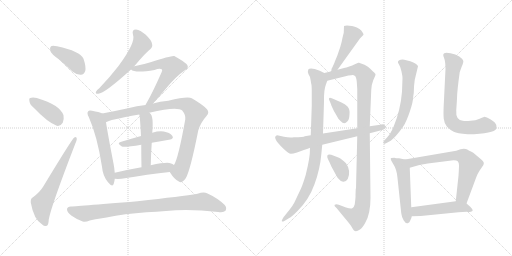
t = 0.00 s
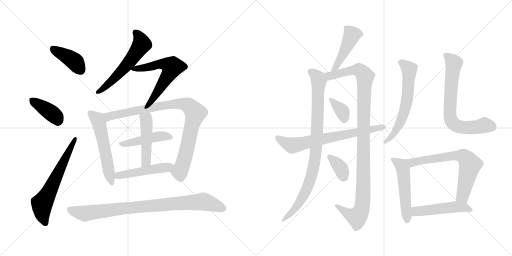
t = 3.25 s
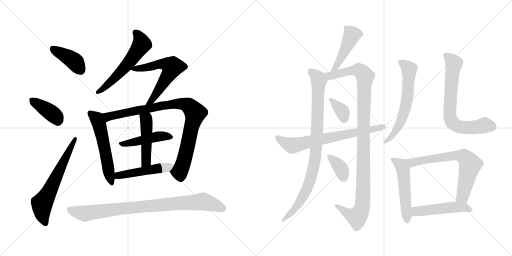
t = 6.50 s
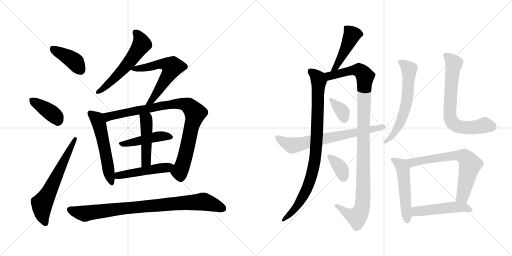
t = 9.75 s
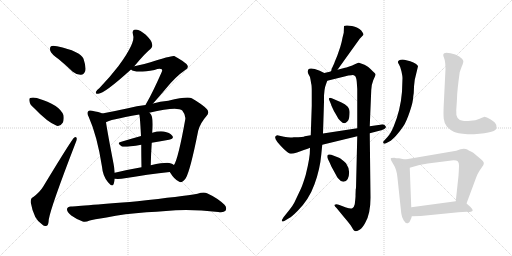
t = 13.00 s
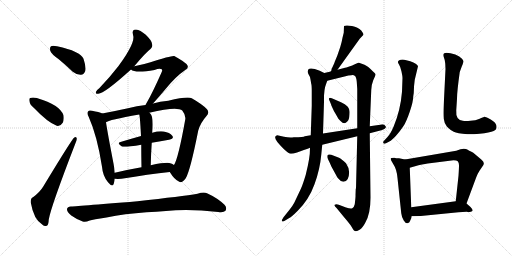
t = 16.25 s

The animated SVG that drew these frames (rendered in a browser with its animation timeline set to each time). Animation: 22 CSS @keyframes rules; one cycle of 16.25 s.

<svg version="1.1" viewBox="0 0 2048 1024" xmlns="http://www.w3.org/2000/svg">
  <g stroke="lightgray" stroke-dasharray="1,1" stroke-width="1" transform="scale(4, 4)">
    <line x1="0" y1="0" x2="256" y2="256"></line>
    <line x1="256" y1="0" x2="0" y2="256"></line>
    <line x1="128" y1="0" x2="128" y2="256"></line>
    <line x1="0" y1="128" x2="256" y2="128"></line>
    <line x1="256" y1="0" x2="512" y2="256"></line>
    <line x1="512" y1="0" x2="256" y2="256"></line>
    <line x1="384" y1="0" x2="384" y2="256"></line>
    <line x1="256" y1="128" x2="512" y2="128"></line>
  </g>
<g transform="scale(1, -1) translate(0, -850)">
   <style type="text/css">
    @keyframes keyframes0 {
      from {
       stroke: black;
       stroke-dashoffset: 400;
       stroke-width: 128;
       }
       57% {
       animation-timing-function: step-end;
       stroke: black;
       stroke-dashoffset: 0;
       stroke-width: 128;
       }
       to {
       stroke: black;
       stroke-width: 1024;
       }
       }
       #make-me-a-hanzi-animation-0 {
         animation: keyframes0 0.575521s both;
         animation-delay: 0.000000s;
         animation-timing-function: linear;
       }
    @keyframes keyframes1 {
      from {
       stroke: black;
       stroke-dashoffset: 389;
       stroke-width: 128;
       }
       56% {
       animation-timing-function: step-end;
       stroke: black;
       stroke-dashoffset: 0;
       stroke-width: 128;
       }
       to {
       stroke: black;
       stroke-width: 1024;
       }
       }
       #make-me-a-hanzi-animation-1 {
         animation: keyframes1 0.566569s both;
         animation-delay: 0.575521s;
         animation-timing-function: linear;
       }
    @keyframes keyframes2 {
      from {
       stroke: black;
       stroke-dashoffset: 628;
       stroke-width: 128;
       }
       67% {
       animation-timing-function: step-end;
       stroke: black;
       stroke-dashoffset: 0;
       stroke-width: 128;
       }
       to {
       stroke: black;
       stroke-width: 1024;
       }
       }
       #make-me-a-hanzi-animation-2 {
         animation: keyframes2 0.761068s both;
         animation-delay: 1.142090s;
         animation-timing-function: linear;
       }
    @keyframes keyframes3 {
      from {
       stroke: black;
       stroke-dashoffset: 567;
       stroke-width: 128;
       }
       65% {
       animation-timing-function: step-end;
       stroke: black;
       stroke-dashoffset: 0;
       stroke-width: 128;
       }
       to {
       stroke: black;
       stroke-width: 1024;
       }
       }
       #make-me-a-hanzi-animation-3 {
         animation: keyframes3 0.711426s both;
         animation-delay: 1.903158s;
         animation-timing-function: linear;
       }
    @keyframes keyframes4 {
      from {
       stroke: black;
       stroke-dashoffset: 601;
       stroke-width: 128;
       }
       66% {
       animation-timing-function: step-end;
       stroke: black;
       stroke-dashoffset: 0;
       stroke-width: 128;
       }
       to {
       stroke: black;
       stroke-width: 1024;
       }
       }
       #make-me-a-hanzi-animation-4 {
         animation: keyframes4 0.739095s both;
         animation-delay: 2.614584s;
         animation-timing-function: linear;
       }
    @keyframes keyframes5 {
      from {
       stroke: black;
       stroke-dashoffset: 551;
       stroke-width: 128;
       }
       64% {
       animation-timing-function: step-end;
       stroke: black;
       stroke-dashoffset: 0;
       stroke-width: 128;
       }
       to {
       stroke: black;
       stroke-width: 1024;
       }
       }
       #make-me-a-hanzi-animation-5 {
         animation: keyframes5 0.698405s both;
         animation-delay: 3.353679s;
         animation-timing-function: linear;
       }
    @keyframes keyframes6 {
      from {
       stroke: black;
       stroke-dashoffset: 911;
       stroke-width: 128;
       }
       75% {
       animation-timing-function: step-end;
       stroke: black;
       stroke-dashoffset: 0;
       stroke-width: 128;
       }
       to {
       stroke: black;
       stroke-width: 1024;
       }
       }
       #make-me-a-hanzi-animation-6 {
         animation: keyframes6 0.991374s both;
         animation-delay: 4.052084s;
         animation-timing-function: linear;
       }
    @keyframes keyframes7 {
      from {
       stroke: black;
       stroke-dashoffset: 457;
       stroke-width: 128;
       }
       60% {
       animation-timing-function: step-end;
       stroke: black;
       stroke-dashoffset: 0;
       stroke-width: 128;
       }
       to {
       stroke: black;
       stroke-width: 1024;
       }
       }
       #make-me-a-hanzi-animation-7 {
         animation: keyframes7 0.621908s both;
         animation-delay: 5.043458s;
         animation-timing-function: linear;
       }
    @keyframes keyframes8 {
      from {
       stroke: black;
       stroke-dashoffset: 470;
       stroke-width: 128;
       }
       60% {
       animation-timing-function: step-end;
       stroke: black;
       stroke-dashoffset: 0;
       stroke-width: 128;
       }
       to {
       stroke: black;
       stroke-width: 1024;
       }
       }
       #make-me-a-hanzi-animation-8 {
         animation: keyframes8 0.632487s both;
         animation-delay: 5.665366s;
         animation-timing-function: linear;
       }
    @keyframes keyframes9 {
      from {
       stroke: black;
       stroke-dashoffset: 485;
       stroke-width: 128;
       }
       61% {
       animation-timing-function: step-end;
       stroke: black;
       stroke-dashoffset: 0;
       stroke-width: 128;
       }
       to {
       stroke: black;
       stroke-width: 1024;
       }
       }
       #make-me-a-hanzi-animation-9 {
         animation: keyframes9 0.644694s both;
         animation-delay: 6.297853s;
         animation-timing-function: linear;
       }
    @keyframes keyframes10 {
      from {
       stroke: black;
       stroke-dashoffset: 876;
       stroke-width: 128;
       }
       74% {
       animation-timing-function: step-end;
       stroke: black;
       stroke-dashoffset: 0;
       stroke-width: 128;
       }
       to {
       stroke: black;
       stroke-width: 1024;
       }
       }
       #make-me-a-hanzi-animation-10 {
         animation: keyframes10 0.962891s both;
         animation-delay: 6.942547s;
         animation-timing-function: linear;
       }
    @keyframes keyframes11 {
      from {
       stroke: black;
       stroke-dashoffset: 458;
       stroke-width: 128;
       }
       60% {
       animation-timing-function: step-end;
       stroke: black;
       stroke-dashoffset: 0;
       stroke-width: 128;
       }
       to {
       stroke: black;
       stroke-width: 1024;
       }
       }
       #make-me-a-hanzi-animation-11 {
         animation: keyframes11 0.622721s both;
         animation-delay: 7.905438s;
         animation-timing-function: linear;
       }
    @keyframes keyframes12 {
      from {
       stroke: black;
       stroke-dashoffset: 895;
       stroke-width: 128;
       }
       74% {
       animation-timing-function: step-end;
       stroke: black;
       stroke-dashoffset: 0;
       stroke-width: 128;
       }
       to {
       stroke: black;
       stroke-width: 1024;
       }
       }
       #make-me-a-hanzi-animation-12 {
         animation: keyframes12 0.978353s both;
         animation-delay: 8.528159s;
         animation-timing-function: linear;
       }
    @keyframes keyframes13 {
      from {
       stroke: black;
       stroke-dashoffset: 1091;
       stroke-width: 128;
       }
       78% {
       animation-timing-function: step-end;
       stroke: black;
       stroke-dashoffset: 0;
       stroke-width: 128;
       }
       to {
       stroke: black;
       stroke-width: 1024;
       }
       }
       #make-me-a-hanzi-animation-13 {
         animation: keyframes13 1.137858s both;
         animation-delay: 9.506512s;
         animation-timing-function: linear;
       }
    @keyframes keyframes14 {
      from {
       stroke: black;
       stroke-dashoffset: 359;
       stroke-width: 128;
       }
       54% {
       animation-timing-function: step-end;
       stroke: black;
       stroke-dashoffset: 0;
       stroke-width: 128;
       }
       to {
       stroke: black;
       stroke-width: 1024;
       }
       }
       #make-me-a-hanzi-animation-14 {
         animation: keyframes14 0.542155s both;
         animation-delay: 10.644370s;
         animation-timing-function: linear;
       }
    @keyframes keyframes15 {
      from {
       stroke: black;
       stroke-dashoffset: 358;
       stroke-width: 128;
       }
       54% {
       animation-timing-function: step-end;
       stroke: black;
       stroke-dashoffset: 0;
       stroke-width: 128;
       }
       to {
       stroke: black;
       stroke-width: 1024;
       }
       }
       #make-me-a-hanzi-animation-15 {
         animation: keyframes15 0.541341s both;
         animation-delay: 11.186525s;
         animation-timing-function: linear;
       }
    @keyframes keyframes16 {
      from {
       stroke: black;
       stroke-dashoffset: 696;
       stroke-width: 128;
       }
       69% {
       animation-timing-function: step-end;
       stroke: black;
       stroke-dashoffset: 0;
       stroke-width: 128;
       }
       to {
       stroke: black;
       stroke-width: 1024;
       }
       }
       #make-me-a-hanzi-animation-16 {
         animation: keyframes16 0.816406s both;
         animation-delay: 11.727866s;
         animation-timing-function: linear;
       }
    @keyframes keyframes17 {
      from {
       stroke: black;
       stroke-dashoffset: 618;
       stroke-width: 128;
       }
       67% {
       animation-timing-function: step-end;
       stroke: black;
       stroke-dashoffset: 0;
       stroke-width: 128;
       }
       to {
       stroke: black;
       stroke-width: 1024;
       }
       }
       #make-me-a-hanzi-animation-17 {
         animation: keyframes17 0.752930s both;
         animation-delay: 12.544272s;
         animation-timing-function: linear;
       }
    @keyframes keyframes18 {
      from {
       stroke: black;
       stroke-dashoffset: 711;
       stroke-width: 128;
       }
       70% {
       animation-timing-function: step-end;
       stroke: black;
       stroke-dashoffset: 0;
       stroke-width: 128;
       }
       to {
       stroke: black;
       stroke-width: 1024;
       }
       }
       #make-me-a-hanzi-animation-18 {
         animation: keyframes18 0.828613s both;
         animation-delay: 13.297202s;
         animation-timing-function: linear;
       }
    @keyframes keyframes19 {
      from {
       stroke: black;
       stroke-dashoffset: 519;
       stroke-width: 128;
       }
       63% {
       animation-timing-function: step-end;
       stroke: black;
       stroke-dashoffset: 0;
       stroke-width: 128;
       }
       to {
       stroke: black;
       stroke-width: 1024;
       }
       }
       #make-me-a-hanzi-animation-19 {
         animation: keyframes19 0.672363s both;
         animation-delay: 14.125815s;
         animation-timing-function: linear;
       }
    @keyframes keyframes20 {
      from {
       stroke: black;
       stroke-dashoffset: 681;
       stroke-width: 128;
       }
       69% {
       animation-timing-function: step-end;
       stroke: black;
       stroke-dashoffset: 0;
       stroke-width: 128;
       }
       to {
       stroke: black;
       stroke-width: 1024;
       }
       }
       #make-me-a-hanzi-animation-20 {
         animation: keyframes20 0.804199s both;
         animation-delay: 14.798178s;
         animation-timing-function: linear;
       }
    @keyframes keyframes21 {
      from {
       stroke: black;
       stroke-dashoffset: 492;
       stroke-width: 128;
       }
       62% {
       animation-timing-function: step-end;
       stroke: black;
       stroke-dashoffset: 0;
       stroke-width: 128;
       }
       to {
       stroke: black;
       stroke-width: 1024;
       }
       }
       #make-me-a-hanzi-animation-21 {
         animation: keyframes21 0.650391s both;
         animation-delay: 15.602377s;
         animation-timing-function: linear;
       }
</style>
<path d="M 235.0 613.0 Q 262.0 591.0 291.0 563.0 Q 307.0 550.0 324.0 551.0 Q 336.0 552.0 341.0 566.0 Q 345.0 582.0 334.0 615.0 Q 322.0 645.0 228.0 665.0 Q 210.0 669.0 204.0 665.0 Q 198.0 661.0 201.0 647.0 Q 205.0 634.0 235.0 613.0 Z" fill="lightgray"></path> 
<path d="M 136.0 418.0 Q 190.0 361.0 227.0 347.0 Q 242.0 344.0 251.0 359.0 Q 257.0 372.0 254.0 389.0 Q 239.0 431.0 150.0 457.0 Q 149.0 458.0 148.0 458.0 Q 130.0 462.0 121.0 458.0 Q 115.0 457.0 118.0 444.0 Q 119.0 432.0 136.0 418.0 Z" fill="lightgray"></path> 
<path d="M 132.0 61.0 Q 122.0 57.0 123.0 40.0 Q 135.0 -29.0 170.0 -49.0 Q 177.0 -56.0 187.0 -53.0 Q 194.0 -52.0 195.0 -28.0 Q 204.0 24.0 301.0 275.0 Q 308.0 291.0 307.0 296.0 Q 306.0 306.0 297.0 300.0 Q 288.0 294.0 173.0 104.0 Q 160.0 82.0 132.0 61.0 Z" fill="lightgray"></path> 
<path d="M 537.0 585.0 Q 582.0 639.0 602.0 654.0 Q 612.0 663.0 608.0 675.0 Q 607.0 688.0 583.0 711.0 Q 561.0 730.0 544.0 732.0 Q 526.0 732.0 532.0 711.0 Q 544.0 681.0 474.0 586.0 Q 441.0 543.0 397.0 497.0 Q 387.0 490.0 384.0 483.0 Q 380.0 474.0 393.0 475.0 Q 417.0 475.0 524.0 572.0 L 537.0 585.0 Z" fill="lightgray"></path> 
<path d="M 612.0 436.0 Q 631.0 457.0 664.0 496.0 Q 703.0 544.0 741.0 570.0 Q 759.0 580.0 746.0 594.0 Q 733.0 606.0 697.0 626.0 Q 688.0 629.0 602.0 601.0 Q 574.0 592.0 537.0 585.0 C 510.0 580.0 510.0 580.0 524.0 572.0 Q 539.0 557.0 618.0 570.0 Q 639.0 579.0 647.0 573.0 Q 651.0 570.0 646.0 560.0 Q 610.0 479.0 588.0 441.0 Q 584.0 435.0 582.0 430.0 C 568.0 404.0 592.0 414.0 612.0 436.0 Z" fill="lightgray"></path> 
<path d="M 409.0 396.0 Q 397.0 402.0 368.0 407.0 Q 356.0 410.0 353.0 405.0 Q 346.0 398.0 355.0 382.0 Q 389.0 306.0 408.0 183.0 Q 411.0 146.0 432.0 121.0 Q 450.0 99.0 455.0 115.0 Q 458.0 124.0 459.0 135.0 L 459.0 159.0 Q 458.0 175.0 454.0 196.0 Q 430.0 320.0 424.0 361.0 C 419.0 391.0 419.0 392.0 409.0 396.0 Z" fill="lightgray"></path> 
<path d="M 679.0 162.0 Q 698.0 131.0 717.0 123.0 Q 727.0 116.0 743.0 137.0 Q 761.0 167.0 793.0 328.0 Q 802.0 359.0 826.0 386.0 Q 839.0 399.0 828.0 413.0 Q 812.0 431.0 767.0 457.0 Q 751.0 466.0 673.0 447.0 Q 640.0 444.0 612.0 436.0 L 582.0 430.0 Q 548.0 426.0 512.0 417.0 Q 457.0 405.0 409.0 396.0 C 380.0 390.0 396.0 350.0 424.0 361.0 Q 433.0 370.0 557.0 392.0 L 597.0 399.0 Q 709.0 426.0 729.0 408.0 Q 744.0 389.0 741.0 372.0 Q 713.0 216.0 696.0 190.0 C 684.0 163.0 676.0 166.0 679.0 162.0 Z" fill="lightgray"></path> 
<path d="M 607.0 279.0 Q 643.0 286.0 676.0 291.0 Q 698.0 295.0 689.0 307.0 Q 679.0 320.0 655.0 324.0 Q 636.0 327.0 609.0 319.0 L 564.0 306.0 Q 521.0 294.0 482.0 282.0 Q 466.0 278.0 486.0 265.0 Q 493.0 259.0 565.0 271.0 L 607.0 279.0 Z" fill="lightgray"></path> 
<path d="M 603.0 189.0 Q 604.0 237.0 607.0 279.0 L 609.0 319.0 Q 615.0 386.0 600.0 397.0 Q 599.0 398.0 597.0 399.0 C 574.0 418.0 551.0 421.0 557.0 392.0 Q 560.0 385.0 564.0 306.0 L 565.0 271.0 Q 565.0 234.0 566.0 181.0 C 567.0 151.0 602.0 159.0 603.0 189.0 Z" fill="lightgray"></path> 
<path d="M 459.0 135.0 Q 471.0 134.0 486.0 135.0 Q 595.0 153.0 679.0 162.0 C 709.0 165.0 721.0 174.0 696.0 190.0 Q 689.0 196.0 677.0 198.0 Q 661.0 201.0 603.0 189.0 L 566.0 181.0 Q 508.0 171.0 459.0 159.0 C 430.0 152.0 429.0 137.0 459.0 135.0 Z" fill="lightgray"></path> 
<path d="M 586.0 1.0 Q 626.0 2.0 664.0 6.0 Q 757.0 15.0 873.0 2.0 Q 895.0 -1.0 902.0 7.0 Q 909.0 20.0 898.0 31.0 Q 870.0 58.0 828.0 77.0 Q 815.0 83.0 790.0 75.0 Q 730.0 65.0 550.0 45.0 Q 294.0 24.0 283.0 24.0 Q 270.0 24.0 268.0 14.0 Q 267.0 2.0 285.0 -12.0 Q 301.0 -24.0 331.0 -36.0 Q 341.0 -40.0 359.0 -32.0 Q 371.0 -28.0 426.0 -20.0 Q 498.0 -5.0 586.0 1.0 Z" fill="lightgray"></path> 
<path d="M 1350.0 571.5 L 1439.0 695.5 L 1454.0 711.5 Q 1454.0 715.5 1451.0 719.5 L 1445.0 728.5 Q 1432.0 741.5 1408.0 746.5 Q 1384.0 750.5 1376.0 746.5 L 1375.0 719.5 L 1370.0 699.5 Q 1368.0 686.5 1361.0 662.5 L 1349.0 627.5 L 1339.0 603.5 Q 1337.0 595.5 1326.0 574.5 Q 1327.0 568.5 1323.0 564.5 C 1310.0 537.5 1333.0 547.5 1350.0 571.5 Z" fill="lightgray"></path> 
<path d="M 1297.0 558.5 L 1279.0 567.5 Q 1242.0 581.5 1233.0 572.5 Q 1229.0 560.5 1234.0 553.5 Q 1240.0 545.5 1242.0 532.5 L 1245.0 514.5 Q 1247.0 510.5 1247.0 483.5 L 1247.0 427.5 L 1243.0 309.5 L 1240.0 259.5 L 1239.0 234.5 L 1236.0 212.5 Q 1232.0 187.5 1223.0 151.5 Q 1211.0 111.5 1204.0 96.5 L 1177.0 39.5 Q 1172.0 29.5 1158.0 11.5 L 1134.0 -18.5 Q 1118.0 -43.5 1139.0 -32.5 L 1157.0 -21.5 Q 1166.0 -17.5 1191.0 7.5 Q 1236.0 52.5 1258.0 113.5 Q 1280.0 173.5 1285.0 231.5 L 1289.0 271.5 L 1292.0 316.5 L 1296.0 443.5 Q 1295.0 492.5 1304.0 513.5 L 1309.0 527.5 C 1317.0 548.5 1317.0 548.5 1297.0 558.5 Z" fill="lightgray"></path> 
<path d="M 1423.0 95.5 L 1422.0 69.5 Q 1423.0 65.5 1419.0 33.5 Q 1416.0 20.5 1409.0 17.5 Q 1403.0 14.5 1384.0 20.5 L 1355.0 31.5 Q 1344.0 34.5 1339.0 31.5 Q 1335.0 27.5 1347.0 17.5 L 1374.0 -15.5 Q 1398.0 -43.5 1405.0 -54.5 Q 1412.0 -66.5 1415.0 -70.5 Q 1419.0 -74.5 1424.0 -74.5 Q 1430.0 -74.5 1440.0 -67.5 Q 1450.0 -61.5 1461.0 -40.5 Q 1482.0 -5.5 1482.0 59.5 L 1479.0 317.5 L 1479.0 345.5 L 1485.0 490.5 Q 1485.0 509.5 1493.0 529.5 Q 1502.0 548.5 1502.0 552.5 Q 1503.0 555.5 1492.0 564.5 Q 1471.0 586.5 1458.0 591.5 L 1436.0 599.5 L 1433.0 599.5 L 1417.0 592.5 Q 1411.0 588.5 1397.0 584.5 Q 1383.0 579.5 1380.0 579.5 L 1350.0 571.5 L 1323.0 564.5 L 1297.0 558.5 C 1268.0 551.5 1280.0 520.5 1309.0 527.5 L 1382.0 545.5 Q 1393.0 549.5 1405.0 549.5 Q 1414.0 551.5 1420.0 546.5 Q 1425.0 542.5 1427.0 523.5 L 1429.0 494.5 L 1429.0 337.5 L 1429.0 305.5 L 1424.0 96.5 L 1423.0 95.5 Z" fill="lightgray"></path> 
<path d="M 1364.0 441.5 L 1327.0 457.5 Q 1317.0 460.5 1316.0 456.5 Q 1315.0 451.5 1319.0 445.5 L 1324.0 433.5 Q 1324.0 431.5 1330.0 418.5 Q 1336.0 404.5 1341.0 397.5 L 1349.0 383.5 Q 1352.0 376.5 1361.0 367.5 Q 1371.0 357.5 1377.0 357.5 Q 1383.0 357.5 1390.0 365.5 Q 1397.0 372.5 1398.0 393.5 Q 1400.0 414.5 1390.0 424.5 Q 1381.0 434.5 1364.0 441.5 Z" fill="lightgray"></path> 
<path d="M 1384.0 197.5 Q 1366.0 215.5 1356.0 219.5 L 1325.0 231.5 Q 1312.0 233.5 1310.0 229.5 Q 1309.0 225.5 1309.0 222.5 Q 1309.0 219.5 1318.0 201.5 L 1326.0 183.5 L 1337.0 163.5 Q 1350.0 139.5 1352.0 137.5 Q 1364.0 122.5 1374.0 123.5 Q 1385.0 124.5 1391.0 134.5 Q 1405.0 167.5 1384.0 197.5 Z" fill="lightgray"></path> 
<path d="M 1479.0 317.5 L 1525.0 329.5 Q 1547.0 335.5 1543.0 344.5 Q 1536.0 356.5 1521.0 351.5 L 1479.0 345.5 L 1429.0 337.5 L 1292.0 316.5 L 1243.0 309.5 L 1219.0 305.5 Q 1216.0 301.5 1175.0 301.5 Q 1159.0 298.5 1136.0 303.5 L 1109.0 309.5 Q 1084.0 303.5 1133.0 256.5 Q 1156.0 234.5 1164.0 235.5 Q 1172.0 235.5 1188.0 240.5 L 1199.0 244.5 Q 1236.0 257.5 1240.0 259.5 L 1289.0 271.5 L 1429.0 305.5 L 1479.0 317.5 Z" fill="lightgray"></path> 
<path d="M 1653.0 465.5 L 1655.0 478.5 Q 1655.0 504.5 1659.0 531.5 L 1672.0 585.5 Q 1669.0 596.5 1641.0 605.5 L 1617.0 611.5 Q 1603.0 612.5 1597.0 609.5 Q 1592.0 606.5 1592.0 603.5 Q 1590.0 601.5 1596.0 592.5 Q 1602.0 583.5 1606.0 564.5 Q 1610.0 545.5 1610.0 538.5 L 1608.0 483.5 Q 1602.0 410.5 1575.0 345.5 Q 1562.0 314.5 1549.0 301.5 L 1538.0 289.5 Q 1530.0 282.5 1534.0 277.5 Q 1538.0 272.5 1546.0 278.5 L 1563.0 287.5 Q 1575.0 297.5 1584.0 307.5 Q 1603.0 329.5 1614.0 346.5 Q 1625.0 362.5 1639.0 403.5 Q 1653.0 444.5 1653.0 465.5 Z" fill="lightgray"></path> 
<path d="M 1782.0 574.5 L 1775.0 432.5 Q 1773.0 394.5 1775.0 375.5 Q 1777.0 356.5 1788.0 343.5 Q 1802.0 329.5 1815.0 323.5 Q 1828.0 317.5 1870.0 313.5 Q 1925.0 313.5 1953.0 320.5 Q 1981.0 326.5 1984.0 333.5 Q 1988.0 339.5 1985.0 350.5 Q 1982.0 361.5 1963.0 372.5 Q 1944.0 383.5 1936.0 382.5 Q 1929.0 380.5 1916.0 374.5 Q 1903.0 368.5 1882.0 367.5 Q 1861.0 365.5 1851.0 367.5 Q 1822.0 370.5 1825.0 409.5 L 1828.0 455.5 Q 1828.0 484.5 1839.0 562.5 L 1847.0 584.5 Q 1855.0 602.5 1853.0 607.5 Q 1851.0 614.5 1837.0 624.5 Q 1823.0 634.5 1802.0 637.5 Q 1782.0 640.5 1777.0 637.5 Q 1773.0 634.5 1773.0 630.5 Q 1773.0 625.5 1776.0 619.5 Q 1779.0 613.5 1781.0 596.5 L 1782.0 574.5 Z" fill="lightgray"></path> 
<path d="M 1577.0 219.5 Q 1562.0 219.5 1563.0 215.5 Q 1562.0 211.5 1574.0 192.5 Q 1587.0 173.5 1590.0 138.5 L 1605.0 -2.5 Q 1607.0 -19.5 1615.0 -31.5 Q 1623.0 -44.5 1631.0 -42.5 Q 1639.0 -40.5 1641.0 -31.5 Q 1646.0 -23.5 1647.0 -14.5 L 1645.0 21.5 L 1639.0 179.5 C 1638.0 208.5 1638.0 208.5 1620.0 212.5 L 1596.0 217.5 Q 1583.0 217.5 1577.0 219.5 Z" fill="lightgray"></path> 
<path d="M 1866.0 36.5 L 1905.0 141.5 Q 1909.0 153.5 1918.0 167.5 L 1933.0 189.5 Q 1940.0 201.5 1925.0 212.5 L 1893.0 239.5 Q 1873.0 249.5 1869.0 252.5 Q 1865.0 255.5 1855.0 255.5 L 1842.0 253.5 L 1825.0 247.5 L 1620.0 212.5 C 1590.0 207.5 1610.0 171.5 1639.0 179.5 L 1674.0 189.5 Q 1704.0 195.5 1719.0 197.5 L 1814.0 209.5 Q 1827.0 209.5 1831.0 205.5 Q 1836.0 200.5 1836.0 189.5 Q 1836.0 177.5 1834.0 147.5 L 1823.0 45.5 C 1820.0 15.5 1856.0 8.5 1866.0 36.5 Z" fill="lightgray"></path> 
<path d="M 1647.0 -14.5 L 1683.0 -13.5 L 1834.0 1.5 Q 1869.0 3.5 1872.0 2.5 Q 1876.0 1.5 1886.0 4.5 Q 1897.0 7.5 1882.0 22.5 L 1866.0 36.5 C 1851.0 49.5 1851.0 49.5 1823.0 45.5 L 1645.0 21.5 C 1615.0 17.5 1617.0 -15.5 1647.0 -14.5 Z" fill="lightgray"></path> 
      <clipPath id="make-me-a-hanzi-clip-0">
      <path d="M 235.0 613.0 Q 262.0 591.0 291.0 563.0 Q 307.0 550.0 324.0 551.0 Q 336.0 552.0 341.0 566.0 Q 345.0 582.0 334.0 615.0 Q 322.0 645.0 228.0 665.0 Q 210.0 669.0 204.0 665.0 Q 198.0 661.0 201.0 647.0 Q 205.0 634.0 235.0 613.0 Z" fill="lightgray"></path>
      </clipPath>
      <path clip-path="url(#make-me-a-hanzi-clip-0)" d="M 211.0 657.0 L 292.0 610.0 L 322.0 570.0 " fill="none" id="make-me-a-hanzi-animation-0" stroke-dasharray="272 544" stroke-linecap="round"></path>

      <clipPath id="make-me-a-hanzi-clip-1">
      <path d="M 136.0 418.0 Q 190.0 361.0 227.0 347.0 Q 242.0 344.0 251.0 359.0 Q 257.0 372.0 254.0 389.0 Q 239.0 431.0 150.0 457.0 Q 149.0 458.0 148.0 458.0 Q 130.0 462.0 121.0 458.0 Q 115.0 457.0 118.0 444.0 Q 119.0 432.0 136.0 418.0 Z" fill="lightgray"></path>
      </clipPath>
      <path clip-path="url(#make-me-a-hanzi-clip-1)" d="M 128.0 449.0 L 215.0 391.0 L 232.0 368.0 " fill="none" id="make-me-a-hanzi-animation-1" stroke-dasharray="261 522" stroke-linecap="round"></path>

      <clipPath id="make-me-a-hanzi-clip-2">
      <path d="M 132.0 61.0 Q 122.0 57.0 123.0 40.0 Q 135.0 -29.0 170.0 -49.0 Q 177.0 -56.0 187.0 -53.0 Q 194.0 -52.0 195.0 -28.0 Q 204.0 24.0 301.0 275.0 Q 308.0 291.0 307.0 296.0 Q 306.0 306.0 297.0 300.0 Q 288.0 294.0 173.0 104.0 Q 160.0 82.0 132.0 61.0 Z" fill="lightgray"></path>
      </clipPath>
      <path clip-path="url(#make-me-a-hanzi-clip-2)" d="M 182.0 -43.0 L 170.0 -13.0 L 168.0 35.0 L 301.0 295.0 " fill="none" id="make-me-a-hanzi-animation-2" stroke-dasharray="500 1000" stroke-linecap="round"></path>

      <clipPath id="make-me-a-hanzi-clip-3">
      <path d="M 537.0 585.0 Q 582.0 639.0 602.0 654.0 Q 612.0 663.0 608.0 675.0 Q 607.0 688.0 583.0 711.0 Q 561.0 730.0 544.0 732.0 Q 526.0 732.0 532.0 711.0 Q 544.0 681.0 474.0 586.0 Q 441.0 543.0 397.0 497.0 Q 387.0 490.0 384.0 483.0 Q 380.0 474.0 393.0 475.0 Q 417.0 475.0 524.0 572.0 L 537.0 585.0 Z" fill="lightgray"></path>
      </clipPath>
      <path clip-path="url(#make-me-a-hanzi-clip-3)" d="M 543.0 719.0 L 566.0 681.0 L 557.0 657.0 L 484.0 562.0 L 430.0 510.0 L 392.0 483.0 " fill="none" id="make-me-a-hanzi-animation-3" stroke-dasharray="439 878" stroke-linecap="round"></path>

      <clipPath id="make-me-a-hanzi-clip-4">
      <path d="M 612.0 436.0 Q 631.0 457.0 664.0 496.0 Q 703.0 544.0 741.0 570.0 Q 759.0 580.0 746.0 594.0 Q 733.0 606.0 697.0 626.0 Q 688.0 629.0 602.0 601.0 Q 574.0 592.0 537.0 585.0 C 510.0 580.0 510.0 580.0 524.0 572.0 Q 539.0 557.0 618.0 570.0 Q 639.0 579.0 647.0 573.0 Q 651.0 570.0 646.0 560.0 Q 610.0 479.0 588.0 441.0 Q 584.0 435.0 582.0 430.0 C 568.0 404.0 592.0 414.0 612.0 436.0 Z" fill="lightgray"></path>
      </clipPath>
      <path clip-path="url(#make-me-a-hanzi-clip-4)" d="M 529.0 573.0 L 604.0 582.0 L 640.0 595.0 L 660.0 594.0 L 688.0 582.0 L 643.0 501.0 L 603.0 443.0 L 589.0 433.0 " fill="none" id="make-me-a-hanzi-animation-4" stroke-dasharray="473 946" stroke-linecap="round"></path>

      <clipPath id="make-me-a-hanzi-clip-5">
      <path d="M 409.0 396.0 Q 397.0 402.0 368.0 407.0 Q 356.0 410.0 353.0 405.0 Q 346.0 398.0 355.0 382.0 Q 389.0 306.0 408.0 183.0 Q 411.0 146.0 432.0 121.0 Q 450.0 99.0 455.0 115.0 Q 458.0 124.0 459.0 135.0 L 459.0 159.0 Q 458.0 175.0 454.0 196.0 Q 430.0 320.0 424.0 361.0 C 419.0 391.0 419.0 392.0 409.0 396.0 Z" fill="lightgray"></path>
      </clipPath>
      <path clip-path="url(#make-me-a-hanzi-clip-5)" d="M 362.0 397.0 L 388.0 374.0 L 397.0 353.0 L 444.0 120.0 " fill="none" id="make-me-a-hanzi-animation-5" stroke-dasharray="423 846" stroke-linecap="round"></path>

      <clipPath id="make-me-a-hanzi-clip-6">
      <path d="M 679.0 162.0 Q 698.0 131.0 717.0 123.0 Q 727.0 116.0 743.0 137.0 Q 761.0 167.0 793.0 328.0 Q 802.0 359.0 826.0 386.0 Q 839.0 399.0 828.0 413.0 Q 812.0 431.0 767.0 457.0 Q 751.0 466.0 673.0 447.0 Q 640.0 444.0 612.0 436.0 L 582.0 430.0 Q 548.0 426.0 512.0 417.0 Q 457.0 405.0 409.0 396.0 C 380.0 390.0 396.0 350.0 424.0 361.0 Q 433.0 370.0 557.0 392.0 L 597.0 399.0 Q 709.0 426.0 729.0 408.0 Q 744.0 389.0 741.0 372.0 Q 713.0 216.0 696.0 190.0 C 684.0 163.0 676.0 166.0 679.0 162.0 Z" fill="lightgray"></path>
      </clipPath>
      <path clip-path="url(#make-me-a-hanzi-clip-6)" d="M 422.0 367.0 L 433.0 384.0 L 637.0 426.0 L 689.0 435.0 L 730.0 435.0 L 754.0 428.0 L 781.0 398.0 L 749.0 257.0 L 721.0 168.0 L 692.0 161.0 " fill="none" id="make-me-a-hanzi-animation-6" stroke-dasharray="783 1566" stroke-linecap="round"></path>

      <clipPath id="make-me-a-hanzi-clip-7">
      <path d="M 607.0 279.0 Q 643.0 286.0 676.0 291.0 Q 698.0 295.0 689.0 307.0 Q 679.0 320.0 655.0 324.0 Q 636.0 327.0 609.0 319.0 L 564.0 306.0 Q 521.0 294.0 482.0 282.0 Q 466.0 278.0 486.0 265.0 Q 493.0 259.0 565.0 271.0 L 607.0 279.0 Z" fill="lightgray"></path>
      </clipPath>
      <path clip-path="url(#make-me-a-hanzi-clip-7)" d="M 483.0 273.0 L 527.0 278.0 L 636.0 305.0 L 680.0 301.0 " fill="none" id="make-me-a-hanzi-animation-7" stroke-dasharray="329 658" stroke-linecap="round"></path>

      <clipPath id="make-me-a-hanzi-clip-8">
      <path d="M 603.0 189.0 Q 604.0 237.0 607.0 279.0 L 609.0 319.0 Q 615.0 386.0 600.0 397.0 Q 599.0 398.0 597.0 399.0 C 574.0 418.0 551.0 421.0 557.0 392.0 Q 560.0 385.0 564.0 306.0 L 565.0 271.0 Q 565.0 234.0 566.0 181.0 C 567.0 151.0 602.0 159.0 603.0 189.0 Z" fill="lightgray"></path>
      </clipPath>
      <path clip-path="url(#make-me-a-hanzi-clip-8)" d="M 564.0 391.0 L 586.0 369.0 L 588.0 333.0 L 585.0 213.0 L 571.0 190.0 " fill="none" id="make-me-a-hanzi-animation-8" stroke-dasharray="342 684" stroke-linecap="round"></path>

      <clipPath id="make-me-a-hanzi-clip-9">
      <path d="M 459.0 135.0 Q 471.0 134.0 486.0 135.0 Q 595.0 153.0 679.0 162.0 C 709.0 165.0 721.0 174.0 696.0 190.0 Q 689.0 196.0 677.0 198.0 Q 661.0 201.0 603.0 189.0 L 566.0 181.0 Q 508.0 171.0 459.0 159.0 C 430.0 152.0 429.0 137.0 459.0 135.0 Z" fill="lightgray"></path>
      </clipPath>
      <path clip-path="url(#make-me-a-hanzi-clip-9)" d="M 466.0 141.0 L 484.0 151.0 L 657.0 178.0 L 689.0 188.0 " fill="none" id="make-me-a-hanzi-animation-9" stroke-dasharray="357 714" stroke-linecap="round"></path>

      <clipPath id="make-me-a-hanzi-clip-10">
      <path d="M 586.0 1.0 Q 626.0 2.0 664.0 6.0 Q 757.0 15.0 873.0 2.0 Q 895.0 -1.0 902.0 7.0 Q 909.0 20.0 898.0 31.0 Q 870.0 58.0 828.0 77.0 Q 815.0 83.0 790.0 75.0 Q 730.0 65.0 550.0 45.0 Q 294.0 24.0 283.0 24.0 Q 270.0 24.0 268.0 14.0 Q 267.0 2.0 285.0 -12.0 Q 301.0 -24.0 331.0 -36.0 Q 341.0 -40.0 359.0 -32.0 Q 371.0 -28.0 426.0 -20.0 Q 498.0 -5.0 586.0 1.0 Z" fill="lightgray"></path>
      </clipPath>
      <path clip-path="url(#make-me-a-hanzi-clip-10)" d="M 281.0 11.0 L 340.0 -5.0 L 537.0 23.0 L 814.0 44.0 L 891.0 16.0 " fill="none" id="make-me-a-hanzi-animation-10" stroke-dasharray="748 1496" stroke-linecap="round"></path>

      <clipPath id="make-me-a-hanzi-clip-11">
      <path d="M 1350.0 571.5 L 1439.0 695.5 L 1454.0 711.5 Q 1454.0 715.5 1451.0 719.5 L 1445.0 728.5 Q 1432.0 741.5 1408.0 746.5 Q 1384.0 750.5 1376.0 746.5 L 1375.0 719.5 L 1370.0 699.5 Q 1368.0 686.5 1361.0 662.5 L 1349.0 627.5 L 1339.0 603.5 Q 1337.0 595.5 1326.0 574.5 Q 1327.0 568.5 1323.0 564.5 C 1310.0 537.5 1333.0 547.5 1350.0 571.5 Z" fill="lightgray"></path>
      </clipPath>
      <path clip-path="url(#make-me-a-hanzi-clip-11)" d="M 1382.0 739.5 L 1408.0 711.5 L 1353.0 597.5 L 1329.0 568.5 " fill="none" id="make-me-a-hanzi-animation-11" stroke-dasharray="330 660" stroke-linecap="round"></path>

      <clipPath id="make-me-a-hanzi-clip-12">
      <path d="M 1297.0 558.5 L 1279.0 567.5 Q 1242.0 581.5 1233.0 572.5 Q 1229.0 560.5 1234.0 553.5 Q 1240.0 545.5 1242.0 532.5 L 1245.0 514.5 Q 1247.0 510.5 1247.0 483.5 L 1247.0 427.5 L 1243.0 309.5 L 1240.0 259.5 L 1239.0 234.5 L 1236.0 212.5 Q 1232.0 187.5 1223.0 151.5 Q 1211.0 111.5 1204.0 96.5 L 1177.0 39.5 Q 1172.0 29.5 1158.0 11.5 L 1134.0 -18.5 Q 1118.0 -43.5 1139.0 -32.5 L 1157.0 -21.5 Q 1166.0 -17.5 1191.0 7.5 Q 1236.0 52.5 1258.0 113.5 Q 1280.0 173.5 1285.0 231.5 L 1289.0 271.5 L 1292.0 316.5 L 1296.0 443.5 Q 1295.0 492.5 1304.0 513.5 L 1309.0 527.5 C 1317.0 548.5 1317.0 548.5 1297.0 558.5 Z" fill="lightgray"></path>
      </clipPath>
      <path clip-path="url(#make-me-a-hanzi-clip-12)" d="M 1241.0 565.5 L 1262.0 550.5 L 1275.0 524.5 L 1269.0 325.5 L 1258.0 198.5 L 1224.0 86.5 L 1186.0 22.5 L 1140.0 -24.5 " fill="none" id="make-me-a-hanzi-animation-12" stroke-dasharray="767 1534" stroke-linecap="round"></path>

      <clipPath id="make-me-a-hanzi-clip-13">
      <path d="M 1423.0 95.5 L 1422.0 69.5 Q 1423.0 65.5 1419.0 33.5 Q 1416.0 20.5 1409.0 17.5 Q 1403.0 14.5 1384.0 20.5 L 1355.0 31.5 Q 1344.0 34.5 1339.0 31.5 Q 1335.0 27.5 1347.0 17.5 L 1374.0 -15.5 Q 1398.0 -43.5 1405.0 -54.5 Q 1412.0 -66.5 1415.0 -70.5 Q 1419.0 -74.5 1424.0 -74.5 Q 1430.0 -74.5 1440.0 -67.5 Q 1450.0 -61.5 1461.0 -40.5 Q 1482.0 -5.5 1482.0 59.5 L 1479.0 317.5 L 1479.0 345.5 L 1485.0 490.5 Q 1485.0 509.5 1493.0 529.5 Q 1502.0 548.5 1502.0 552.5 Q 1503.0 555.5 1492.0 564.5 Q 1471.0 586.5 1458.0 591.5 L 1436.0 599.5 L 1433.0 599.5 L 1417.0 592.5 Q 1411.0 588.5 1397.0 584.5 Q 1383.0 579.5 1380.0 579.5 L 1350.0 571.5 L 1323.0 564.5 L 1297.0 558.5 C 1268.0 551.5 1280.0 520.5 1309.0 527.5 L 1382.0 545.5 Q 1393.0 549.5 1405.0 549.5 Q 1414.0 551.5 1420.0 546.5 Q 1425.0 542.5 1427.0 523.5 L 1429.0 494.5 L 1429.0 337.5 L 1429.0 305.5 L 1424.0 96.5 L 1423.0 95.5 Z" fill="lightgray"></path>
      </clipPath>
      <path clip-path="url(#make-me-a-hanzi-clip-13)" d="M 1305.0 555.5 L 1327.0 547.5 L 1431.0 570.5 L 1443.0 566.5 L 1460.0 545.5 L 1449.0 21.5 L 1428.0 -17.5 L 1397.0 -7.5 L 1343.0 28.5 " fill="none" id="make-me-a-hanzi-animation-13" stroke-dasharray="963 1926" stroke-linecap="round"></path>

      <clipPath id="make-me-a-hanzi-clip-14">
      <path d="M 1364.0 441.5 L 1327.0 457.5 Q 1317.0 460.5 1316.0 456.5 Q 1315.0 451.5 1319.0 445.5 L 1324.0 433.5 Q 1324.0 431.5 1330.0 418.5 Q 1336.0 404.5 1341.0 397.5 L 1349.0 383.5 Q 1352.0 376.5 1361.0 367.5 Q 1371.0 357.5 1377.0 357.5 Q 1383.0 357.5 1390.0 365.5 Q 1397.0 372.5 1398.0 393.5 Q 1400.0 414.5 1390.0 424.5 Q 1381.0 434.5 1364.0 441.5 Z" fill="lightgray"></path>
      </clipPath>
      <path clip-path="url(#make-me-a-hanzi-clip-14)" d="M 1322.0 452.5 L 1370.0 404.5 L 1378.0 370.5 " fill="none" id="make-me-a-hanzi-animation-14" stroke-dasharray="231 462" stroke-linecap="round"></path>

      <clipPath id="make-me-a-hanzi-clip-15">
      <path d="M 1384.0 197.5 Q 1366.0 215.5 1356.0 219.5 L 1325.0 231.5 Q 1312.0 233.5 1310.0 229.5 Q 1309.0 225.5 1309.0 222.5 Q 1309.0 219.5 1318.0 201.5 L 1326.0 183.5 L 1337.0 163.5 Q 1350.0 139.5 1352.0 137.5 Q 1364.0 122.5 1374.0 123.5 Q 1385.0 124.5 1391.0 134.5 Q 1405.0 167.5 1384.0 197.5 Z" fill="lightgray"></path>
      </clipPath>
      <path clip-path="url(#make-me-a-hanzi-clip-15)" d="M 1318.0 224.5 L 1363.0 176.5 L 1373.0 141.5 " fill="none" id="make-me-a-hanzi-animation-15" stroke-dasharray="230 460" stroke-linecap="round"></path>

      <clipPath id="make-me-a-hanzi-clip-16">
      <path d="M 1479.0 317.5 L 1525.0 329.5 Q 1547.0 335.5 1543.0 344.5 Q 1536.0 356.5 1521.0 351.5 L 1479.0 345.5 L 1429.0 337.5 L 1292.0 316.5 L 1243.0 309.5 L 1219.0 305.5 Q 1216.0 301.5 1175.0 301.5 Q 1159.0 298.5 1136.0 303.5 L 1109.0 309.5 Q 1084.0 303.5 1133.0 256.5 Q 1156.0 234.5 1164.0 235.5 Q 1172.0 235.5 1188.0 240.5 L 1199.0 244.5 Q 1236.0 257.5 1240.0 259.5 L 1289.0 271.5 L 1429.0 305.5 L 1479.0 317.5 Z" fill="lightgray"></path>
      </clipPath>
      <path clip-path="url(#make-me-a-hanzi-clip-16)" d="M 1110.0 299.5 L 1137.0 279.5 L 1168.0 268.5 L 1534.0 342.5 " fill="none" id="make-me-a-hanzi-animation-16" stroke-dasharray="568 1136" stroke-linecap="round"></path>

      <clipPath id="make-me-a-hanzi-clip-17">
      <path d="M 1653.0 465.5 L 1655.0 478.5 Q 1655.0 504.5 1659.0 531.5 L 1672.0 585.5 Q 1669.0 596.5 1641.0 605.5 L 1617.0 611.5 Q 1603.0 612.5 1597.0 609.5 Q 1592.0 606.5 1592.0 603.5 Q 1590.0 601.5 1596.0 592.5 Q 1602.0 583.5 1606.0 564.5 Q 1610.0 545.5 1610.0 538.5 L 1608.0 483.5 Q 1602.0 410.5 1575.0 345.5 Q 1562.0 314.5 1549.0 301.5 L 1538.0 289.5 Q 1530.0 282.5 1534.0 277.5 Q 1538.0 272.5 1546.0 278.5 L 1563.0 287.5 Q 1575.0 297.5 1584.0 307.5 Q 1603.0 329.5 1614.0 346.5 Q 1625.0 362.5 1639.0 403.5 Q 1653.0 444.5 1653.0 465.5 Z" fill="lightgray"></path>
      </clipPath>
      <path clip-path="url(#make-me-a-hanzi-clip-17)" d="M 1601.0 600.5 L 1637.0 572.5 L 1626.0 436.5 L 1592.0 342.5 L 1560.0 298.5 L 1540.0 282.5 " fill="none" id="make-me-a-hanzi-animation-17" stroke-dasharray="490 980" stroke-linecap="round"></path>

      <clipPath id="make-me-a-hanzi-clip-18">
      <path d="M 1782.0 574.5 L 1775.0 432.5 Q 1773.0 394.5 1775.0 375.5 Q 1777.0 356.5 1788.0 343.5 Q 1802.0 329.5 1815.0 323.5 Q 1828.0 317.5 1870.0 313.5 Q 1925.0 313.5 1953.0 320.5 Q 1981.0 326.5 1984.0 333.5 Q 1988.0 339.5 1985.0 350.5 Q 1982.0 361.5 1963.0 372.5 Q 1944.0 383.5 1936.0 382.5 Q 1929.0 380.5 1916.0 374.5 Q 1903.0 368.5 1882.0 367.5 Q 1861.0 365.5 1851.0 367.5 Q 1822.0 370.5 1825.0 409.5 L 1828.0 455.5 Q 1828.0 484.5 1839.0 562.5 L 1847.0 584.5 Q 1855.0 602.5 1853.0 607.5 Q 1851.0 614.5 1837.0 624.5 Q 1823.0 634.5 1802.0 637.5 Q 1782.0 640.5 1777.0 637.5 Q 1773.0 634.5 1773.0 630.5 Q 1773.0 625.5 1776.0 619.5 Q 1779.0 613.5 1781.0 596.5 L 1782.0 574.5 Z" fill="lightgray"></path>
      </clipPath>
      <path clip-path="url(#make-me-a-hanzi-clip-18)" d="M 1783.0 629.5 L 1815.0 597.5 L 1799.0 406.5 L 1807.0 363.5 L 1823.0 348.5 L 1847.0 341.5 L 1895.0 340.5 L 1942.0 349.5 L 1972.0 341.5 " fill="none" id="make-me-a-hanzi-animation-18" stroke-dasharray="583 1166" stroke-linecap="round"></path>

      <clipPath id="make-me-a-hanzi-clip-19">
      <path d="M 1577.0 219.5 Q 1562.0 219.5 1563.0 215.5 Q 1562.0 211.5 1574.0 192.5 Q 1587.0 173.5 1590.0 138.5 L 1605.0 -2.5 Q 1607.0 -19.5 1615.0 -31.5 Q 1623.0 -44.5 1631.0 -42.5 Q 1639.0 -40.5 1641.0 -31.5 Q 1646.0 -23.5 1647.0 -14.5 L 1645.0 21.5 L 1639.0 179.5 C 1638.0 208.5 1638.0 208.5 1620.0 212.5 L 1596.0 217.5 Q 1583.0 217.5 1577.0 219.5 Z" fill="lightgray"></path>
      </clipPath>
      <path clip-path="url(#make-me-a-hanzi-clip-19)" d="M 1571.0 213.5 L 1604.0 190.5 L 1612.0 168.5 L 1629.0 -30.5 " fill="none" id="make-me-a-hanzi-animation-19" stroke-dasharray="391 782" stroke-linecap="round"></path>

      <clipPath id="make-me-a-hanzi-clip-20">
      <path d="M 1866.0 36.5 L 1905.0 141.5 Q 1909.0 153.5 1918.0 167.5 L 1933.0 189.5 Q 1940.0 201.5 1925.0 212.5 L 1893.0 239.5 Q 1873.0 249.5 1869.0 252.5 Q 1865.0 255.5 1855.0 255.5 L 1842.0 253.5 L 1825.0 247.5 L 1620.0 212.5 C 1590.0 207.5 1610.0 171.5 1639.0 179.5 L 1674.0 189.5 Q 1704.0 195.5 1719.0 197.5 L 1814.0 209.5 Q 1827.0 209.5 1831.0 205.5 Q 1836.0 200.5 1836.0 189.5 Q 1836.0 177.5 1834.0 147.5 L 1823.0 45.5 C 1820.0 15.5 1856.0 8.5 1866.0 36.5 Z" fill="lightgray"></path>
      </clipPath>
      <path clip-path="url(#make-me-a-hanzi-clip-20)" d="M 1629.0 210.5 L 1652.0 200.5 L 1821.0 228.5 L 1857.0 223.5 L 1881.0 192.5 L 1849.0 64.5 L 1832.0 51.5 " fill="none" id="make-me-a-hanzi-animation-20" stroke-dasharray="553 1106" stroke-linecap="round"></path>

      <clipPath id="make-me-a-hanzi-clip-21">
      <path d="M 1647.0 -14.5 L 1683.0 -13.5 L 1834.0 1.5 Q 1869.0 3.5 1872.0 2.5 Q 1876.0 1.5 1886.0 4.5 Q 1897.0 7.5 1882.0 22.5 L 1866.0 36.5 C 1851.0 49.5 1851.0 49.5 1823.0 45.5 L 1645.0 21.5 C 1615.0 17.5 1617.0 -15.5 1647.0 -14.5 Z" fill="lightgray"></path>
      </clipPath>
      <path clip-path="url(#make-me-a-hanzi-clip-21)" d="M 1653.0 -8.5 L 1670.0 6.5 L 1804.0 21.5 L 1855.0 21.5 L 1881.0 12.5 " fill="none" id="make-me-a-hanzi-animation-21" stroke-dasharray="364 728" stroke-linecap="round"></path>

</g>
</svg>
